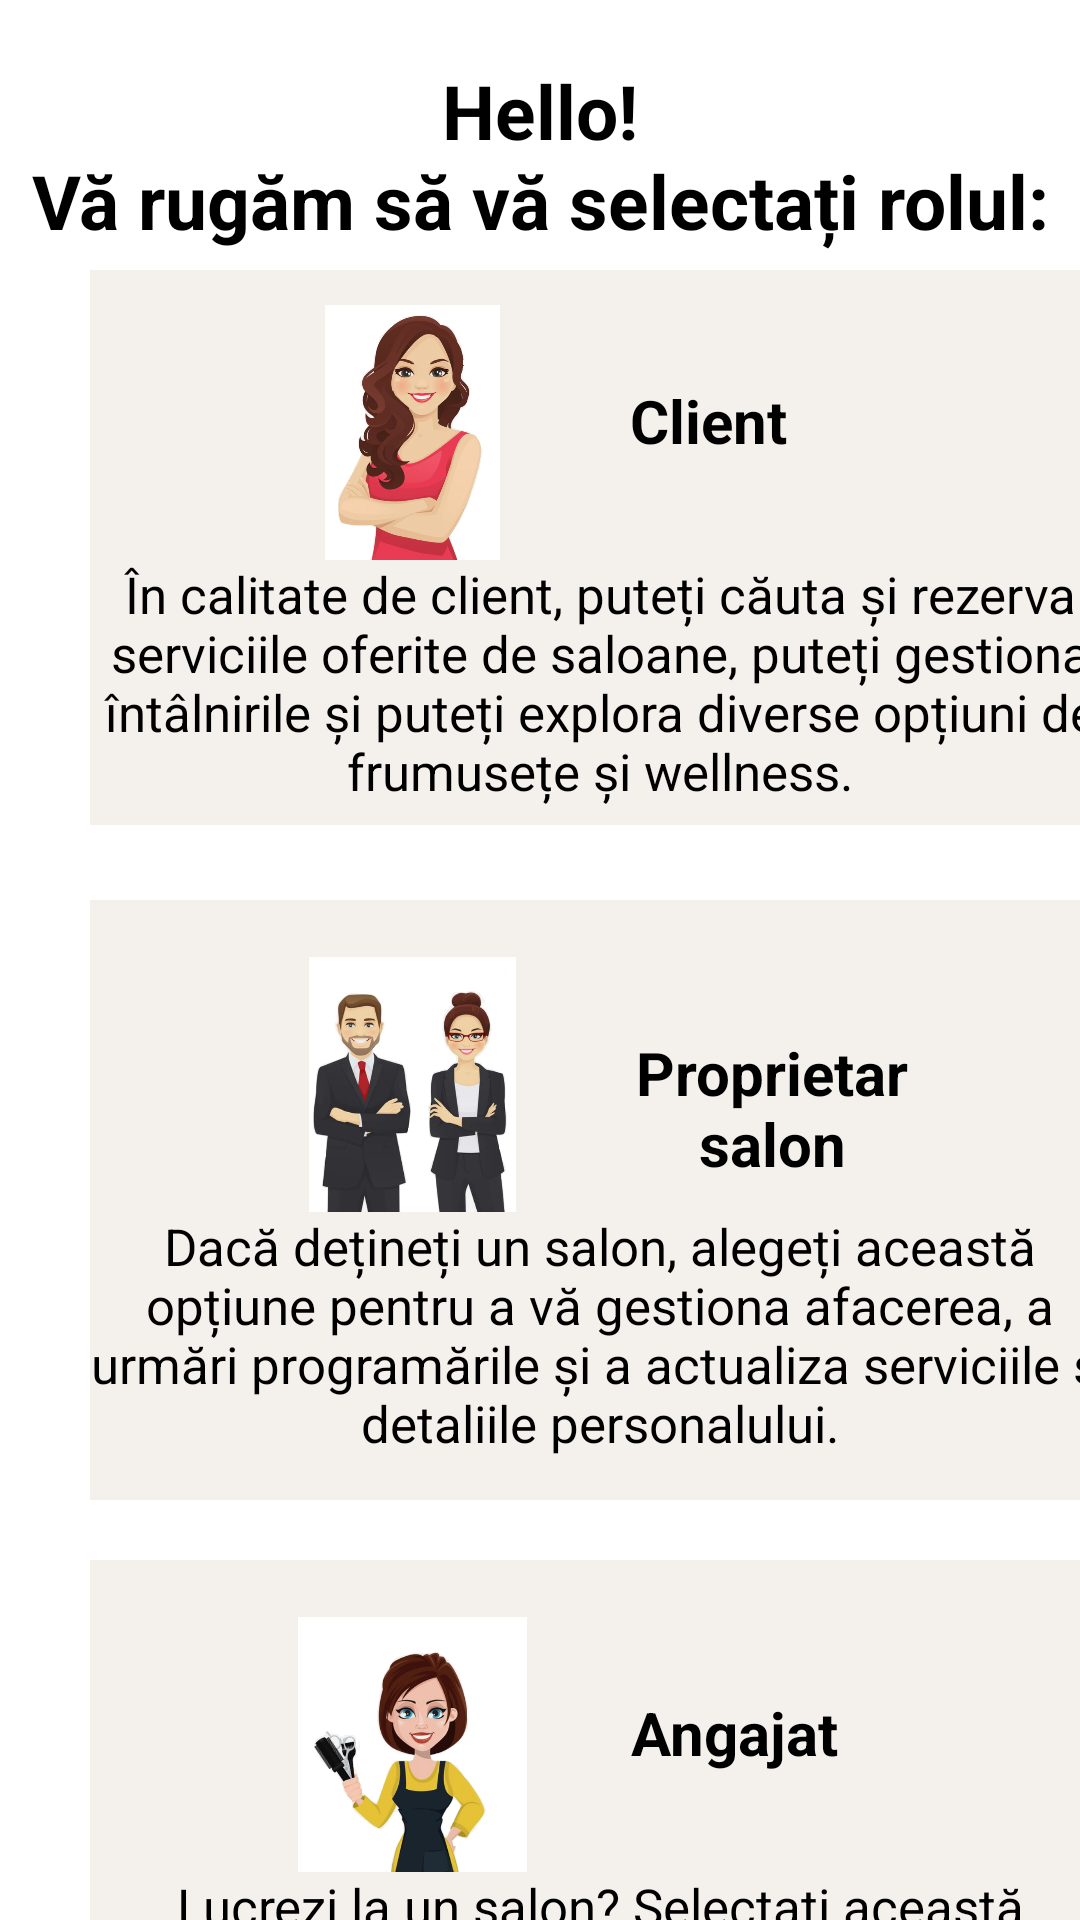

This screen was rendered from an Android layout file. Write that file and the resources it references.
<!-- AndroidManifest.xml: application theme Theme.NavigationDrawer -->
<!-- res/layout/activity_choose_screen.xml -->
<?xml version="1.0" encoding="utf-8"?>
<FrameLayout xmlns:android="http://schemas.android.com/apk/res/android"
    xmlns:app="http://schemas.android.com/apk/res-auto"
    xmlns:tools="http://schemas.android.com/tools"
    android:layout_width="match_parent"
    android:layout_height="match_parent"
    tools:context=".welcome_activity.ChooseScreen">

    <TextView
        android:layout_width="match_parent"
        android:layout_height="wrap_content"
        android:layout_marginTop="20dp"
        android:gravity="center"
        android:text="@string/hello"
        android:textColor="@color/black"
        android:textSize="25sp"
        android:textStyle="bold" />

    <TextView
        android:layout_width="match_parent"
        android:layout_height="wrap_content"
        android:layout_marginTop="50dp"
        android:gravity="center"
        android:text="@string/select_your_role"
        android:textColor="@color/black"
        android:textSize="25sp"
        android:textStyle="bold" />

    <LinearLayout
        android:id="@+id/buttonClient"
        android:layout_width="340dp"
        android:layout_height="185dp"
        android:layout_alignParentBottom="true"
        android:layout_marginStart="30dp"
        android:layout_marginTop="90dp"
        android:background="@color/platinum"
        android:gravity="center"
        android:orientation="vertical">

        <LinearLayout
            android:layout_width="240dp"
            android:layout_height="90dp"
            android:orientation="horizontal">

            <ImageView
                android:layout_width="115dp"
                android:layout_height="85dp"
                android:layout_marginTop="5dp"
                android:src="@drawable/client" />

            <TextView
                android:layout_width="wrap_content"
                android:layout_height="wrap_content"
                android:layout_marginStart="15dp"
                android:layout_marginTop="30dp"
                android:gravity="center"
                android:text="@string/client_interface"
                android:textColor="@color/black"
                android:textSize="20sp"
                android:textStyle="bold" />

        </LinearLayout>


        <LinearLayout
            android:layout_width="wrap_content"
            android:layout_height="wrap_content"
            android:gravity="center"
            android:orientation="vertical">

            <TextView
                android:layout_width="match_parent"
                android:layout_height="match_parent"
                android:gravity="center"
                android:text="@string/details_client"
                android:textColor="@color/black"
                android:textSize="17sp" />
        </LinearLayout>
    </LinearLayout>

    <LinearLayout
        android:id="@+id/buttonOwner"
        android:layout_width="340dp"
        android:layout_height="200dp"
        android:layout_alignParentBottom="true"
        android:layout_marginStart="30dp"
        android:layout_marginTop="300dp"
        android:background="@color/platinum"
        android:gravity="center"
        android:orientation="vertical">

        <LinearLayout
            android:layout_width="240dp"
            android:layout_height="90dp"
            android:orientation="horizontal">

            <ImageView
                android:layout_width="115dp"
                android:layout_height="85dp"
                android:layout_marginTop="5dp"
                android:src="@drawable/owner" />

            <TextView
                android:layout_width="wrap_content"
                android:layout_height="wrap_content"
                android:layout_marginTop="30dp"
                android:gravity="center"
                android:text="@string/salon_owner"
                android:textColor="@color/black"
                android:textSize="20dp"
                android:textStyle="bold" />

        </LinearLayout>

        <LinearLayout
            android:layout_width="wrap_content"
            android:layout_height="wrap_content"
            android:gravity="center"
            android:orientation="vertical">

            <TextView
                android:layout_width="wrap_content"
                android:layout_height="wrap_content"
                android:gravity="center"
                android:text="@string/details_owner"
                android:textColor="@color/black"
                android:textSize="17sp" />
        </LinearLayout>
    </LinearLayout>


    <LinearLayout
        android:id="@+id/buttonEmployee"
        android:layout_width="340dp"
        android:layout_height="200dp"
        android:layout_alignParentBottom="true"
        android:layout_marginStart="30dp"
        android:layout_marginTop="520dp"
        android:background="@color/platinum"
        android:gravity="center"
        android:orientation="vertical">

        <LinearLayout
            android:layout_width="240dp"
            android:layout_height="90dp"
            android:orientation="horizontal">

            <ImageView
                android:layout_width="115dp"
                android:layout_height="85dp"
                android:layout_marginTop="5dp"
                android:src="@drawable/employee" />

            <TextView
                android:layout_width="wrap_content"
                android:layout_height="wrap_content"
                android:layout_marginStart="15dp"
                android:layout_marginTop="30dp"
                android:gravity="center"
                android:text="@string/employee_dashboard"
                android:textColor="@color/black"
                android:textSize="20dp"
                android:textStyle="bold" />
        </LinearLayout>

        <LinearLayout
            android:layout_width="wrap_content"
            android:layout_height="wrap_content"
            android:gravity="center"
            android:orientation="vertical">

            <TextView
                android:layout_width="wrap_content"
                android:layout_height="wrap_content"
                android:gravity="center"
                android:text="@string/details_employee"
                android:textColor="@color/black"
                android:textSize="17sp" />
        </LinearLayout>

    </LinearLayout>

</FrameLayout>
<!-- resources referenced by this layout -->
<resources>
  <color name="black">#FF000000</color>
  <color name="platinum">#f4f0ec</color>
  <!-- drawable client: png bitmap (drawable, 261382 bytes) -->
  <!-- drawable employee: png bitmap (drawable, 206186 bytes) -->
  <!-- drawable owner: png bitmap (drawable, 172189 bytes) -->
  <string name="client_interface">Client</string>
  <string name="details_client">În calitate de client, puteți căuta și rezerva serviciile oferite de saloane, puteți gestiona întâlnirile și puteți explora diverse opțiuni de frumusețe și wellness.</string>
  <string name="details_employee">Lucrezi la un salon? Selectați această opțiune pentru a vă accesa programul de lucru, pentru a gestiona întâlnirile clienților și pentru a rămâne organizat.</string>
  <string name="details_owner">Dacă dețineți un salon, alegeți această opțiune pentru a vă gestiona afacerea, a urmări programările și a actualiza serviciile și detaliile personalului.</string>
  <string name="employee_dashboard">Angajat</string>
  <string name="hello">Hello!</string>
  <string name="salon_owner">Proprietar salon</string>
  <string name="select_your_role">Vă rugăm să vă selectați rolul:</string>
  <style name="Theme.NavigationDrawer" parent="Theme.MaterialComponents.Light.NoActionBar">
          
          <item name="colorPrimary">@color/lavender</item>
          <item name="colorPrimaryDark">@color/lavender</item>
          <item name="colorOnPrimary">@color/white</item>
          
          <item name="colorSecondary">@color/teal_200</item>
          <item name="colorSecondaryVariant">@color/teal_700</item>
          <item name="colorOnSecondary">@color/black</item>
          
          <item name="android:statusBarColor">?attr/colorPrimaryVariant</item>
          
      </style>
  <color name="lavender">#8692f7</color>
  <color name="white">#FFFFFFFF</color>
  <color name="teal_200">#FF03DAC5</color>
  <color name="teal_700">#FF018786</color>
</resources>
